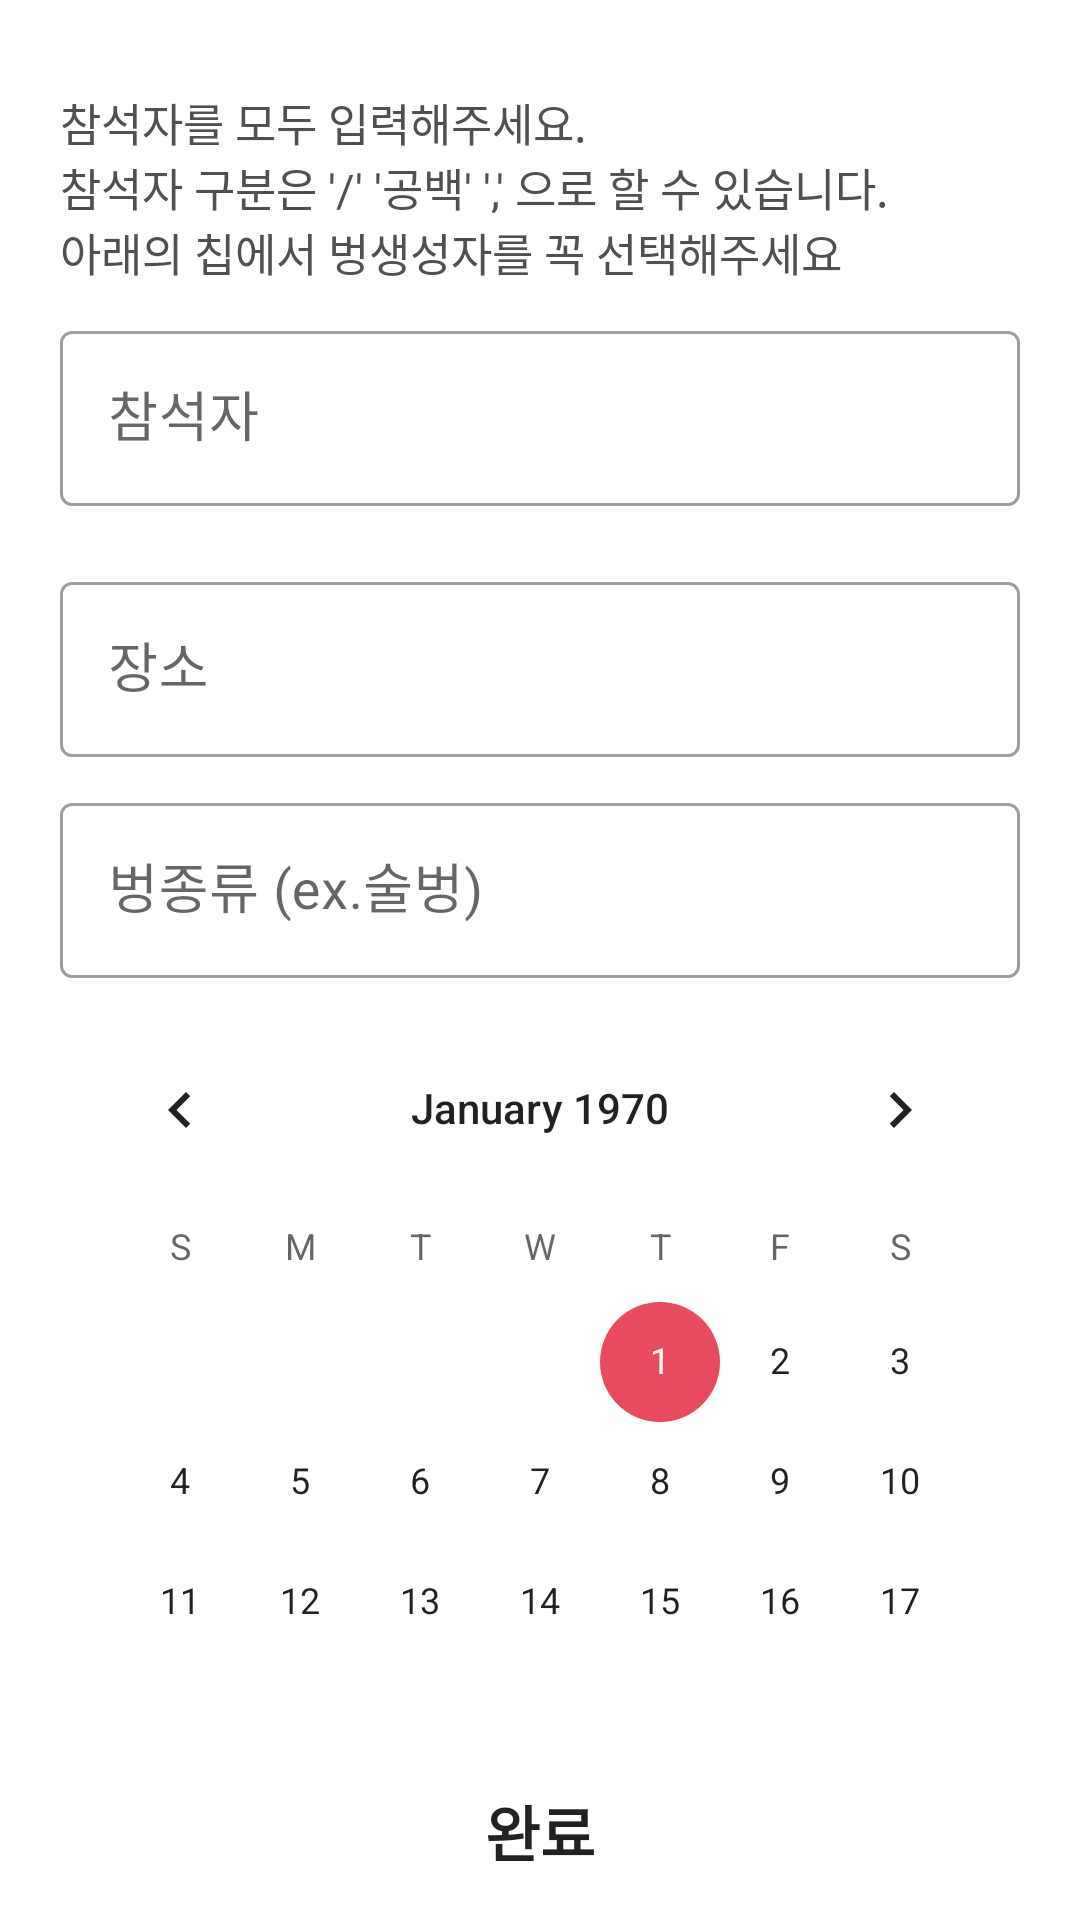

Write the Android layout XML for this screen, with the resource values it uses.
<!-- AndroidManifest.xml: activity theme MaterialTheme -->
<!-- res/layout/activity_add_moim.xml -->
<?xml version="1.0" encoding="utf-8"?>
<layout

    xmlns:android="http://schemas.android.com/apk/res/android"
    xmlns:app="http://schemas.android.com/apk/res-auto">

    <data>
        <variable
            name="confirmClickListener"
            type="android.view.View.OnClickListener" />
    </data>

    <androidx.constraintlayout.widget.ConstraintLayout
        android:layout_width="match_parent"
        android:layout_height="match_parent">

        <androidx.core.widget.NestedScrollView
            android:layout_width="match_parent"
            android:layout_height="0dp"
            android:paddingStart="20dp"
            android:paddingTop="30dp"
            android:paddingEnd="20dp"
            android:paddingBottom="30dp"
            app:layout_constraintBottom_toTopOf="@id/confirmButton"
            app:layout_constraintEnd_toEndOf="parent"
            app:layout_constraintStart_toStartOf="parent"
            app:layout_constraintTop_toTopOf="parent">

            <androidx.constraintlayout.widget.ConstraintLayout
                android:layout_width="match_parent"
                android:layout_height="match_parent"
                android:theme="@style/MaterialTheme">

                <TextView
                    android:id="@+id/editTextInfo"
                    android:layout_width="0dp"
                    android:layout_height="wrap_content"
                    android:text="@string/attend_info"
                    android:textColor="@color/lightTextColor"
                    android:textSize="15sp"
                    app:layout_constraintEnd_toEndOf="parent"
                    app:layout_constraintStart_toStartOf="parent"
                    app:layout_constraintTop_toTopOf="parent" />

                <com.google.android.material.textfield.TextInputLayout
                    android:id="@+id/attendeeField"
                    style="@style/Widget.MaterialComponents.TextInputLayout.OutlinedBox"
                    android:layout_width="match_parent"
                    android:layout_height="wrap_content"
                    android:layout_marginTop="10dp"
                    android:hint="참석자"
                    app:layout_constraintEnd_toEndOf="parent"
                    app:layout_constraintStart_toStartOf="parent"
                    app:layout_constraintTop_toBottomOf="@id/editTextInfo">

                    <com.google.android.material.textfield.TextInputEditText
                        android:id="@+id/attendeeEdit"
                        android:layout_width="match_parent"
                        android:layout_height="wrap_content"
                        android:inputType="textMultiLine"
                        android:textColor="@color/textColor"
                        android:textSize="18sp" />

                </com.google.android.material.textfield.TextInputLayout>

                <com.google.android.material.chip.ChipGroup
                    android:id="@+id/chipgroup"
                    style="@style/ChipTextStyle"
                    android:layout_width="0dp"
                    android:layout_height="wrap_content"
                    android:layout_marginTop="10dp"
                    app:layout_constraintEnd_toEndOf="parent"
                    app:layout_constraintStart_toStartOf="parent"
                    app:layout_constraintTop_toBottomOf="@+id/attendeeField"
                    app:singleSelection="true">


                </com.google.android.material.chip.ChipGroup>

                <com.google.android.material.textfield.TextInputLayout
                    android:id="@+id/addrField"
                    style="@style/Widget.MaterialComponents.TextInputLayout.OutlinedBox"
                    android:layout_width="match_parent"
                    android:layout_height="wrap_content"
                    android:layout_marginTop="10dp"
                    android:hint="장소"
                    app:layout_constraintEnd_toEndOf="parent"
                    app:layout_constraintStart_toStartOf="parent"
                    app:layout_constraintTop_toBottomOf="@id/chipgroup">

                    <com.google.android.material.textfield.TextInputEditText
                        android:id="@+id/addrEdit"
                        android:layout_width="match_parent"
                        android:layout_height="wrap_content"
                        android:inputType="textMultiLine"
                        android:textColor="@color/textColor"
                        android:textSize="18sp" />

                </com.google.android.material.textfield.TextInputLayout>

                <com.google.android.material.textfield.TextInputLayout
                    android:id="@+id/kindField"
                    style="@style/Widget.MaterialComponents.TextInputLayout.OutlinedBox"
                    android:layout_width="match_parent"
                    android:layout_height="wrap_content"
                    android:layout_marginTop="10dp"
                    android:hint="벙종류 (ex.술벙)"
                    app:layout_constraintEnd_toEndOf="parent"
                    app:layout_constraintStart_toStartOf="parent"
                    app:layout_constraintTop_toBottomOf="@id/addrField">

                    <com.google.android.material.textfield.TextInputEditText
                        android:id="@+id/kindEdit"
                        android:layout_width="match_parent"
                        android:layout_height="wrap_content"
                        android:inputType="textMultiLine"
                        android:textColor="@color/textColor"
                        android:textSize="18sp" />

                </com.google.android.material.textfield.TextInputLayout>

                <CalendarView
                    android:id="@+id/calendar"
                    android:layout_width="wrap_content"
                    android:layout_height="wrap_content"
                    android:layout_marginTop="10dp"
                    android:focusedMonthDateColor="@color/colorPrimary"
                    app:layout_constraintEnd_toEndOf="parent"
                    app:layout_constraintStart_toStartOf="parent"
                    app:layout_constraintTop_toBottomOf="@id/kindField" />

            </androidx.constraintlayout.widget.ConstraintLayout>

        </androidx.core.widget.NestedScrollView>

        <Button
            android:id="@+id/confirmButton"
            android:layout_width="match_parent"
            android:layout_height="wrap_content"
            android:background="@drawable/confirm_button"
            android:padding="15dp"
            android:text="완료"
            android:onClick="@{confirmClickListener::onClick}"
            android:textSize="20sp"
            android:textStyle="bold"
            app:layout_constraintBottom_toBottomOf="parent"
            app:layout_constraintEnd_toEndOf="parent"
            app:layout_constraintStart_toStartOf="parent" />

    </androidx.constraintlayout.widget.ConstraintLayout>


</layout>
<!-- resources referenced by this layout -->
<resources>
  <color name="colorPrimary">#ff847c</color>
  <color name="lightTextColor">#505050</color>
  <color name="textColor">#111111</color>
  <!-- drawable confirm_button (drawable) -->
  <?xml version="1.0" encoding="utf-8"?>
  <selector xmlns:android="http://schemas.android.com/apk/res/android">
      
      <item
          android:drawable="@drawable/confirm_disabled"
          android:state_enabled="false" />
      
      <item
          android:drawable="@drawable/confirm_enabled"
          android:state_enabled="true" />
      
      <item android:drawable="@drawable/confirm_disabled" />
  </selector>
  <string name="attend_info">참석자를 모두 입력해주세요. \n참석자 구분은 \'/\' \'공백\' \',\' 으로 할 수 있습니다.\n아래의 칩에서 벙생성자를 꼭 선택해주세요</string>
  <style name="MaterialTheme" parent="Theme.MaterialComponents.Light.NoActionBar">
          <item name="colorPrimary">@color/colorPrimary</item>
          <item name="colorPrimaryDark">@color/colorPrimaryDark</item>
          <item name="colorAccent">@color/colorAccent</item>r
      </style>
  <!-- drawable confirm_disabled (drawable) -->
  <?xml version="1.0" encoding="utf-8"?>
  <shape xmlns:android="http://schemas.android.com/apk/res/android"
      android:shape="rectangle">
      <solid android:color="@color/disableColor" />
  </shape>
  <color name="colorPrimaryDark">#feceab</color>
  <color name="colorAccent">#e84a5f</color>
  <color name="disableColor">#77FF847C</color>
</resources>
